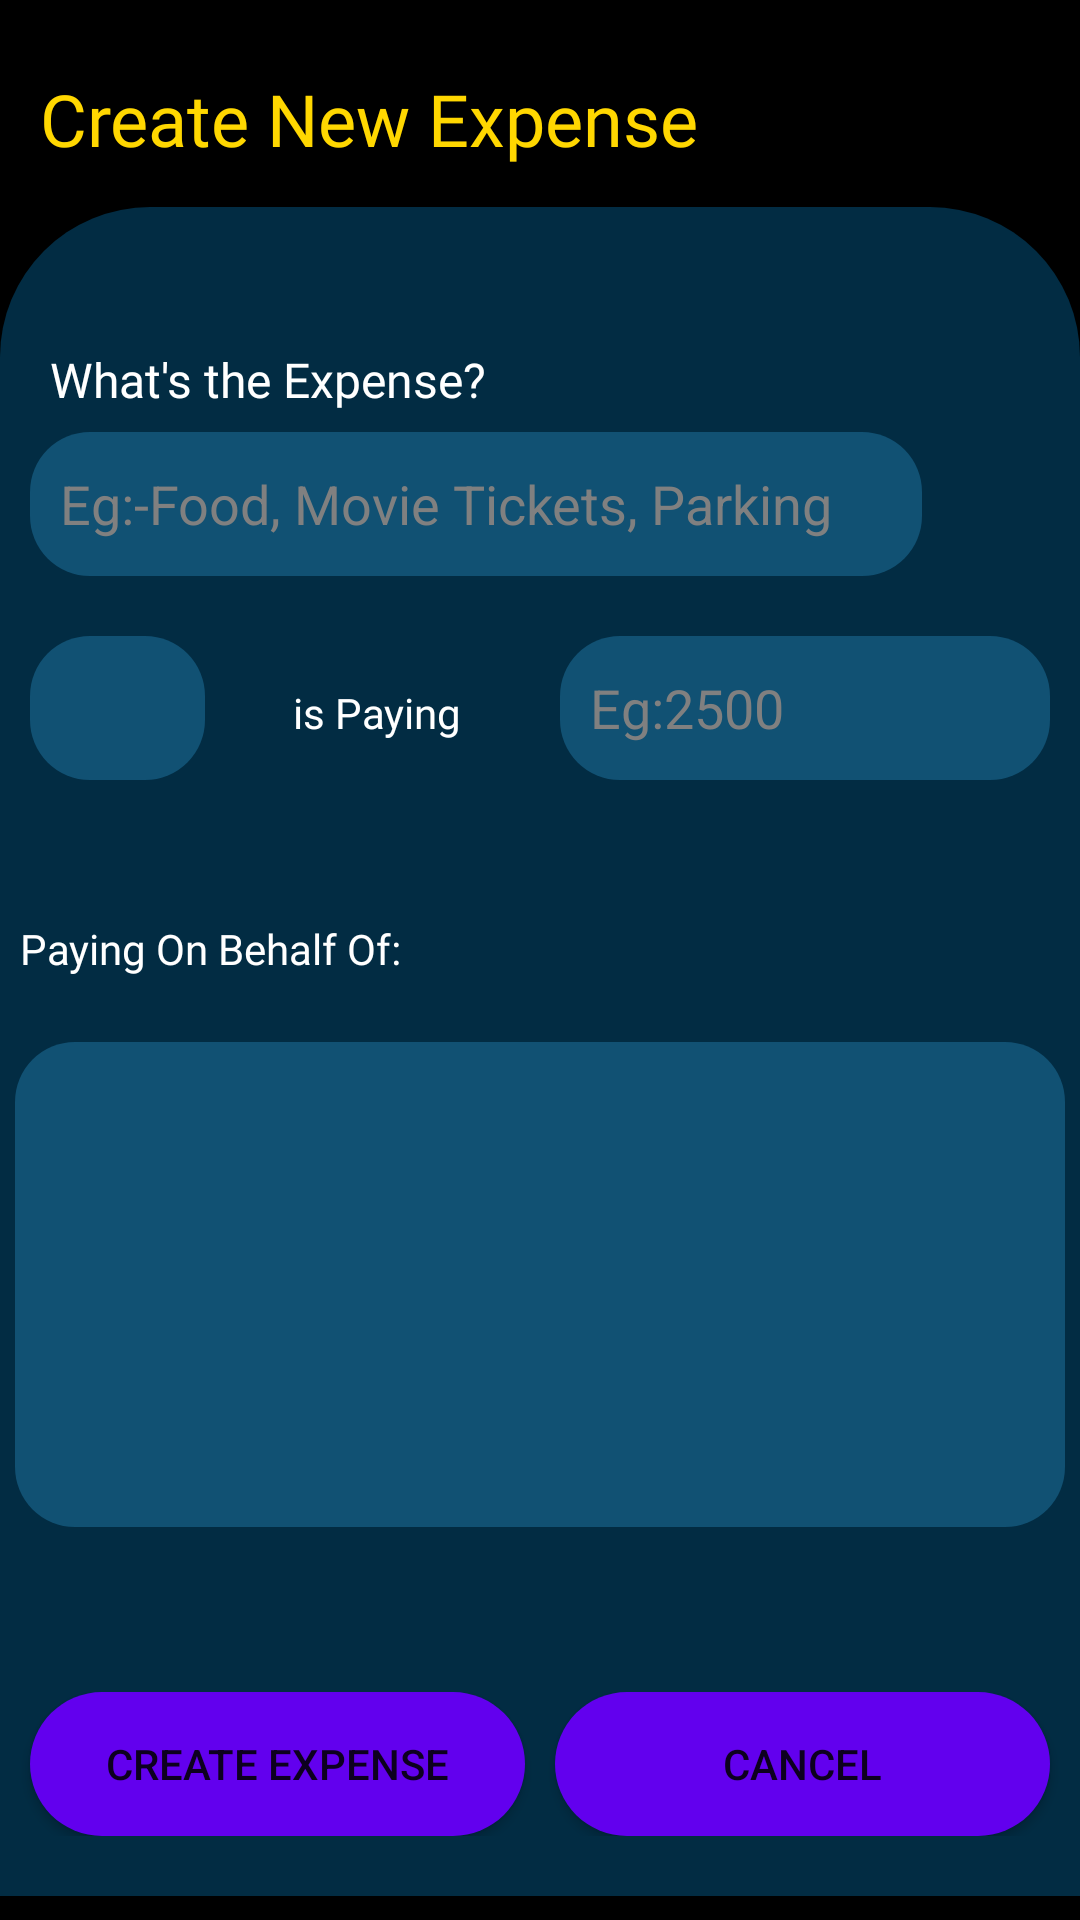

This screen was rendered from an Android layout file. Write that file and the resources it references.
<!-- AndroidManifest.xml: application theme Theme.EquiPay -->
<!-- res/layout/activity_create_new_expense.xml -->
<?xml version="1.0" encoding="utf-8"?>
<androidx.constraintlayout.widget.ConstraintLayout xmlns:android="http://schemas.android.com/apk/res/android"
    xmlns:app="http://schemas.android.com/apk/res-auto"
    xmlns:tools="http://schemas.android.com/tools"
    android:layout_width="match_parent"
    android:layout_height="match_parent"
    tools:context=".CreateNewExpense">

    <LinearLayout
        android:id="@+id/app_layout_create_Expense"
        android:layout_width="match_parent"
        android:layout_height="match_parent"
        android:orientation="vertical"
        android:background="@color/black"
        tools:layout_editor_absoluteX="0dp">
        <TextView
            android:id="@+id/heading"
            android:layout_width="match_parent"
            android:layout_height="wrap_content"
            android:layout_marginTop="10dp"
            android:fontFamily="@font/cash_currency"
            android:textColor="@color/yellow_200"
            android:padding="40px"
            android:text="Create New Expense"
            android:textSize="24sp" />

        <LinearLayout
            android:layout_width="match_parent"
            android:layout_height="match_parent"
            android:orientation="vertical"
            android:layout_marginBottom="8dp"
            android:background="@drawable/equal_top_rounded"
            app:layout_constraintBottom_toBottomOf="parent"
            app:layout_constraintTop_toBottomOf="@+id/heading"
            app:layout_constraintVertical_bias="0.0"
            tools:layout_editor_absoluteX="2dp">

            <LinearLayout
                android:id="@+id/form"
                android:layout_width="match_parent"
                android:layout_height="wrap_content"
                android:orientation="vertical"
                android:layout_weight="3"
                app:layout_constraintBottom_toTopOf="@+id/submit_layout"
                app:layout_constraintTop_toBottomOf="@+id/heading"
                tools:layout_editor_absoluteX="10dp">

                <Space
                    android:layout_width="0dp"
                    android:layout_height="40dp" />

                <TextView
                    android:id="@+id/Expense_name_textview"
                    android:layout_width="match_parent"
                    android:layout_height="wrap_content"
                    android:fontFamily="@font/cash_currency"
                    android:padding="20px"
                    android:text="What's the Expense?"
                    android:layout_marginStart="10dp"
                    android:textColor="@color/white"

                    android:textSize="16dp" />

                <EditText
                    android:id="@+id/Expense_name"
                    android:background="@drawable/edit_text_design"
                    android:layout_width="wrap_content"
                    android:layout_height="wrap_content"
                    android:hint="Eg:-Food, Movie Tickets, Parking"
                    android:minHeight="48dp"
                    android:padding="30px"
                    android:textColorHint="@color/gray"
                    android:paddingEnd="30dp"
                    android:layout_marginStart="10dp"
                    android:textColor="@color/white" />

                <Space
                    android:layout_width="match_parent"
                    android:layout_height="20dp" />
                <LinearLayout
                    android:id="@+id/amountPanel"
                    android:layout_width="match_parent"
                    android:layout_height="wrap_content"
                    android:orientation="horizontal"
                    app:layout_constraintBottom_toTopOf="parent">
                    <Space
                        android:layout_height="match_parent"
                        android:layout_width="10dp"/>
                    <Spinner
                        android:id="@+id/payee_selection"
                        android:layout_width="wrap_content"
                        android:background="@drawable/edit_text_design"
                        android:layout_gravity="center"
                        android:layout_weight="1"
                        android:layout_height="match_parent"
                        android:fontFamily="@font/cash_currency"
                        android:padding="20px"
                        android:text="Add Members"

                        tools:listitem="@layout/spinner_item"
                        android:textColor="@color/white"

                        android:textSize="16dp" />
                    <TextView
                        android:id="@+id/Amount_paid_textview_Expense"
                        android:layout_width="wrap_content"
                        android:textColor="@color/white"
                        android:layout_height="wrap_content"
                        android:fontFamily="@font/cash_currency"

                        android:text="is Paying "
                        android:layout_weight="1"
                        android:textAlignment="center" />

                    <EditText
                        android:id="@+id/amountPaidValueEditText"
                        android:background="@drawable/edit_text_design"
                        android:layout_height="wrap_content"
                        android:layout_width="wrap_content"
                        android:hint="Eg:2500"
                        android:minHeight="48dp"
                        android:padding="30px"
                        android:layout_marginEnd="10dp"
                        android:paddingEnd="30dp"
                        android:layout_weight="1"
                        android:textColor="@color/white"
                        android:textColorHint="@color/gray"
                        android:inputType="number" />

                </LinearLayout>
                <Space
                    android:layout_width="match_parent"
                    android:layout_height="20dp"/>
                <LinearLayout
                    android:id="@+id/PayerPanel"
                    android:layout_width="match_parent"
                    android:layout_height="wrap_content"
                    android:orientation="horizontal"
                    app:layout_constraintBottom_toTopOf="parent">























                    

                </LinearLayout>

                <LinearLayout
                    android:id="@+id/add_member_layout"
                    android:layout_width="match_parent"
                    android:layout_height="wrap_content"
                    android:orientation="horizontal"
                    app:layout_constraintBottom_toBottomOf="parent"
                    app:layout_constraintTop_toBottomOf="@+id/members_textview"
                    tools:ignore="InvalidId"
                    tools:layout_editor_absoluteX="0dp">

                    

                </LinearLayout>
                <Space
                    android:layout_width="match_parent"
                    android:layout_height="20dp" />
                <TextView
                    android:id="@+id/paying_on_behalf_of_textview"
                    android:layout_width="match_parent"
                    android:layout_height="wrap_content"
                    android:padding="20px"
                    android:text="Paying On Behalf Of:"
                    android:textColor="@color/white"
                    android:fontFamily="@font/cash_currency"/>
                <Space
                    android:layout_width="match_parent"
                    android:layout_height="10dp" />

                <ListView
                    android:id="@+id/membersListToBeSelected"
                    android:layout_width="match_parent"
                    android:layout_height="0dp"
                    android:layout_weight="1"
                    android:layout_margin="5dp"
                    android:background="@drawable/edit_text_design"
                    app:layout_constraintBottom_toTopOf="@id/submit_layout"
                    tools:listitem="@layout/yellow_simple_list_item_multiple_choice"
                    android:choiceMode="multipleChoice" />


            </LinearLayout> 
            
                <LinearLayout
                    android:id="@+id/buttonPanelFrag1"
                    android:layout_width="match_parent"
                    android:layout_height="wrap_content"
                    android:orientation="horizontal"
                    android:layout_marginTop="50dp"
                    app:layout_constraintBottom_toTopOf="parent">

                    <Space
                        android:layout_width="10dp"
                        android:layout_height="match_parent"/>
                    <Button
                        android:id="@+id/createNewExpenseBtn"
                        android:background="@drawable/round_cornered_rectangle"
                        android:text="Create Expense"
                        android:layout_width="0dp"
                        android:layout_height="wrap_content"
                        android:layout_weight="1"/>

                    <Space
                        android:layout_width="10dp"
                        android:layout_height="match_parent"/>
                    <Button
                        android:id="@+id/cancelExpense"
                        android:background="@drawable/round_cornered_rectangle"
                        android:text="Cancel"
                        android:layout_width="0dp"
                        android:layout_height="wrap_content"
                        android:layout_weight="1"/>

                    <Space
                        android:layout_width="10dp"
                        android:layout_height="match_parent"/>
                
            </LinearLayout>
            <Space
                android:layout_width="match_parent"
                android:layout_height="20dp"/>
        </LinearLayout>
    </LinearLayout>
</androidx.constraintlayout.widget.ConstraintLayout>
<!-- res/layout/spinner_item.xml (included above) -->
<?xml version="1.0" encoding="utf-8"?>
<TextView
    xmlns:android="http://schemas.android.com/apk/res/android"
    android:layout_width="match_parent"
    android:layout_height="wrap_content"
    android:text="--Select Payer--"
    android:textSize="16sp"
    android:layout_gravity="center"
    android:textColor="@color/white"
    android:padding="5dp"
    />
<!-- res/layout/yellow_simple_list_item_multiple_choice.xml (included above) -->
<?xml version="1.0" encoding="utf-8"?>
<CheckedTextView xmlns:android="http://schemas.android.com/apk/res/android"
    android:id="@android:id/text1"
    android:layout_width="match_parent"
    android:text="Member Name"
    android:layout_height="?android:attr/listPreferredItemHeightSmall"
    android:textAppearance="?android:attr/textAppearanceListItemSmall"
    android:gravity="center_vertical"
    android:checkMark="?android:attr/listChoiceIndicatorMultiple"
    android:paddingStart="?android:attr/listPreferredItemPaddingStart"
    android:paddingEnd="?android:attr/listPreferredItemPaddingEnd"
    android:textColor="@color/yellow_200"/>
<!-- resources referenced by this layout -->
<resources>
  <color name="black">#FF000000</color>
  <color name="gray">#808080</color>
  <color name="white">#FFFFFFFF</color>
  <color name="yellow_200">#FFD700</color>
  <!-- drawable edit_text_design (drawable) -->
  <?xml version="1.0" encoding="utf-8"?>
  <shape xmlns:android="http://schemas.android.com/apk/res/android"
      android:shape="rectangle">
      <solid android:color="@color/blue_200"/>
      <corners
          android:topRightRadius="20dp"
          android:topLeftRadius="20dp"
          android:bottomLeftRadius="20dp"
          android:bottomRightRadius="20dp" />
  
  </shape>
  <!-- drawable equal_top_rounded (drawable) -->
  <?xml version="1.0" encoding="utf-8"?>
  <shape xmlns:android="http://schemas.android.com/apk/res/android"
      android:shape="rectangle">
      <solid android:color="@color/blue_700"/>
      <corners
          android:topLeftRadius="50dp"
          android:topRightRadius="50dp"
          />
  </shape>
  <!-- drawable round_cornered_rectangle (drawable) -->
  <?xml version="1.0" encoding="utf-8"?>
  <shape xmlns:android="http://schemas.android.com/apk/res/android"
      android:shape="rectangle">
      <solid android:color="@color/purple_500"/>
      <corners
          android:topRightRadius="45dp"
          android:topLeftRadius="45dp"
          android:bottomLeftRadius="45dp"
          android:bottomRightRadius="45dp" />
  
  </shape>
  <style name="Theme.EquiPay" parent="Theme.AppCompat.Light">
          
          <item name="colorPrimary">@color/purple_500</item>
          <item name="colorPrimaryVariant">@color/purple_700</item>
          <item name="colorOnPrimary">@color/white</item>
          
          <item name="colorSecondary">@color/teal_200</item>
          <item name="colorSecondaryVariant">@color/teal_700</item>
          <item name="colorOnSecondary">@color/white</item>
          
          <item name="android:statusBarColor" tools:targetApi="l">?attr/colorPrimaryVariant</item>
          
      </style>
  <color name="blue_200">#115173</color>
  <color name="blue_700">#022C43</color>
  <color name="purple_500">#FF6200EE</color>
  <color name="purple_700">#FF3700B3</color>
  <color name="teal_200">#FF03DAC5</color>
  <color name="teal_700">#FF018786</color>
</resources>
